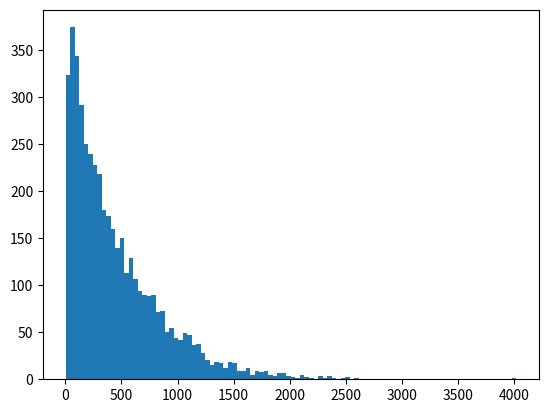

Source code (Python):
# -*- coding: utf-8 -*-
"""
Created on Sat Mar 18 20:51:07 2017

Simple Monte Carlo Simulation for Polymerization Reactions

Assumes only

Ri
Rp
Rtd
Rtc

No transfer reactions

[redacted]
"""

import numpy as np
import matplotlib.pyplot as plt
import random

# Number of Monte-Carlo Trials
trials = 3000

#constants
Na = 6.022 * 10 ** 23
kp = 705.0 / Na
ktd = 50.0 * 10 ** 6 / Na
ktc = 50.0 * 10 ** 6 / Na

M_0 = 1.9976

f = 0.5
kd = 8.5 * 10 ** -6
I_0 = 0.02

P_dot = ((2 * f * kd * I_0 / ((ktd + ktc) * Na) ) ** 0.5) * Na

def prop_rate(M, Prad):
    return kp * M

def disp_rate(Prad):
    return ktd * Prad

def comb_rate(Prad):
    return ktc * Prad

def total_rate(M, Prad):
    return prop_rate(M, Prad) + disp_rate(Prad) + comb_rate(Prad)

def P_Rp(M, Prad):
    return prop_rate(M, Prad) / total_rate(M, Prad)

def P_Rtd(M, Prad):
    return disp_rate(Prad) / total_rate(M, Prad)

def P_Rtc(M, Prad):
    return comb_rate(M, Prad) / total_rate(M, Prad)

def radical_conc(LivingChains):
    Prad = 0
    for i in range(1, len(LivingChains)):
        Prad = Prad + LivingChains[i]
    return Prad

def random_chain(chain_list):
    rnd_chain = random.randrange(0, len(chain_list))
    return rnd_chain
'''
def random_chain(chain_list):
    total_chains = 0.0
    chain_dist = np.zeros(len(chain_list))
    cum_prob = 0.0
    chain_index = 1
    for i in range(1, len(chain_list)):
        total_chains = total_chains + chain_list[i]
    for j in range(1, len(chain_list)):
        chain_dist[j] = chain_list[j] / total_chains
    rnd_num = random.random()
    for k in range(1, len(chain_list)):
        cum_prob = cum_prob + chain_dist[k]
        if rnd_num <= cum_prob and chain_dist[k] > 0 and chain_index > 1:
            chain_index = k

    return chain_index
'''    
    
NumOfMonomers = M_0 * Na
#MaxChainLength = 1000

LivingChains = [1] * 100
DeadChains = [0]

#LivingChains = np.zeros(MaxChainLength)
#DeadChains = np.zeros(MaxChainLength)

#DeadChains[0] = NumOfMonomers
#LivingChains[1] = P_dot
          
for m in range(trials):

    if len(LivingChains) < 2:
        LivingChains.extend([1,1])
    
    live = True
    rnd_chain = random_chain(LivingChains)

    while live == True:
        
        rnd_rxn = random.random()
        prop_prob = P_Rp(NumOfMonomers, P_dot)
        disp_prob = P_Rtd(NumOfMonomers, P_dot)
        

        if (rnd_rxn <= prop_prob and NumOfMonomers > 0
            and LivingChains[rnd_chain] > 0): #propagation
            
            LivingChains[rnd_chain] = LivingChains[rnd_chain] + 1
            NumOfMonomers = NumOfMonomers - 1
                      
        elif rnd_rxn <= (prop_prob + disp_prob): #disproportiunation
            rnd_chain2 = random_chain(LivingChains)
            if rnd_chain2 == rnd_chain:
                rnd_chain2 = rnd_chain2 - 1
            live2 =True
            while live2 == True:
                rnd_rxn2 = random.random()
                prop_prob = P_Rp(NumOfMonomers, P_dot)
                if (rnd_rxn2 <= prop_prob and NumOfMonomers > 0
                    and LivingChains[rnd_chain] > 0):
                    
                    LivingChains[rnd_chain2] = LivingChains[rnd_chain2] + 1
                    NumOfMonomers = NumOfMonomers - 1
                else:
                    live2 = False      
            if LivingChains[rnd_chain] >= 1 and LivingChains[rnd_chain2] >= 1:
                DeadChains.extend([LivingChains[rnd_chain],
                               LivingChains[rnd_chain2]])
                if rnd_chain > rnd_chain2:
                    LivingChains.pop(rnd_chain)
                    LivingChains.pop(rnd_chain2)
                else:
                    LivingChains.pop(rnd_chain2)
                    LivingChains.pop(rnd_chain) 
                live = False
        else: #combination
            rnd_chain2 = random_chain(LivingChains)
            if rnd_chain2 == rnd_chain:
                rnd_chain2 = rnd_chain2 - 1
            live2 =True
            while live2 == True:
                rnd_rxn2 = random.random()
                prop_prob = P_Rp(NumOfMonomers, P_dot)
                if (rnd_rxn2 <= prop_prob and NumOfMonomers > 0
                    and LivingChains[rnd_chain] > 0):
                    
                    LivingChains[rnd_chain2] = LivingChains[rnd_chain2] + 1
                    NumOfMonomers = NumOfMonomers - 1
                else:
                    live2 = False
            if LivingChains[rnd_chain] >= 1 and LivingChains[rnd_chain2] >= 1:
                DeadChains.append(LivingChains[rnd_chain]
                              + LivingChains[rnd_chain2])
                if rnd_chain > rnd_chain2:
                    LivingChains.pop(rnd_chain)
                    LivingChains.pop(rnd_chain2)
                else:
                    LivingChains.pop(rnd_chain2)
                    LivingChains.pop(rnd_chain)
                live = False

plt.hist(DeadChains, bins=100 , range=[1, max(DeadChains)])

def calc_ni(chain_array):
    ni = 0
    n = np.zeros(max(chain_array) + 1)
    for i in range(1, max(chain_array) + 1):
        for j in range(1, len(chain_array)):
            if chain_array[j] == i:
                n[i] = n[i] + 1
    
    for k in range(1, max(chain_array) + 1):
        ni = ni + n[k]
    return ni

def calc_ini(chain_array):
    ini = 0
    n = np.zeros(max(chain_array) + 1)
    for i in range(1, max(chain_array) + 1):
        for j in range(1, len(chain_array)):
            if chain_array[j] == i:
                n[i] = n[i] + 1
                 
    for k in range(1, max(chain_array) + 1):
        ini = ini + k * n[k]
    return ini

def calc_iini(chain_array):
    iini = 0
    n = np.zeros(max(chain_array) + 1)
    for i in range(1, max(chain_array) + 1):
        for j in range(1, len(chain_array)):
            if chain_array[j] == i:
                n[i] = n[i] + 1
                 
    for k in range(1, max(chain_array) + 1):
        iini = iini + k * k * n[k]
    return iini

Nn = calc_ini(DeadChains) / calc_ni(DeadChains)
Nw = calc_iini(DeadChains) / calc_ini(DeadChains)
PDI = Nw / Nn
print(Nn)
print(Nw)
print(PDI)



